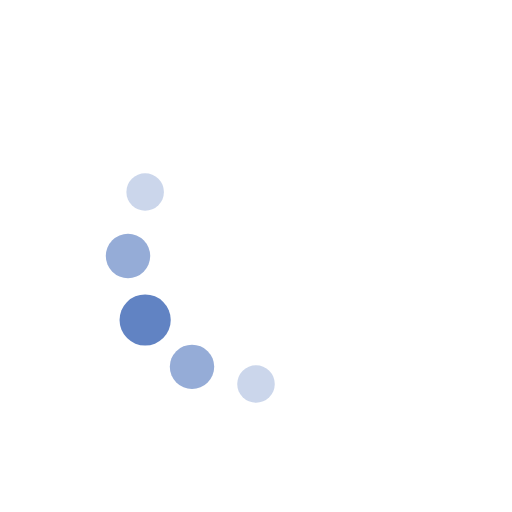
t = 0.00 s
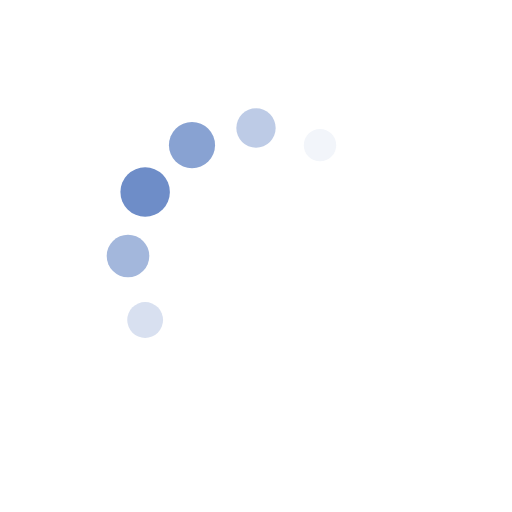
t = 0.19 s
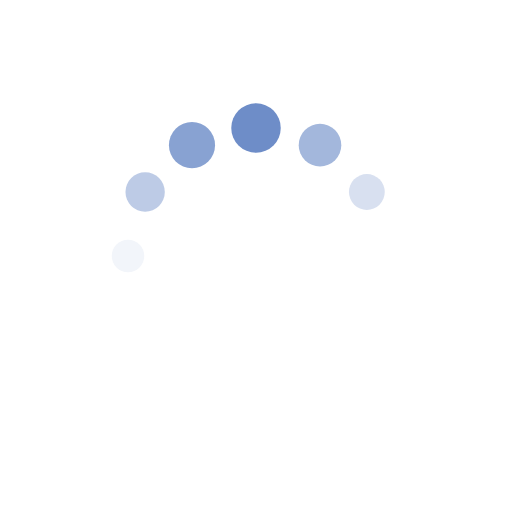
t = 0.31 s
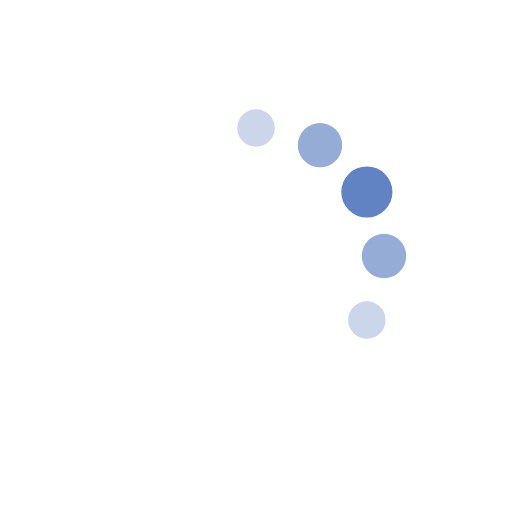
t = 0.50 s
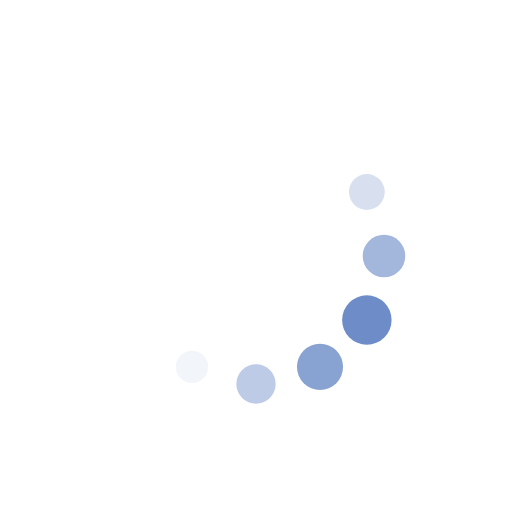
t = 0.69 s
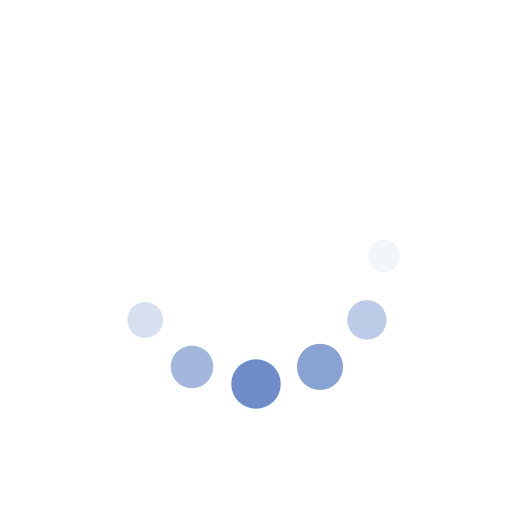
t = 0.81 s

The animated SVG that drew these frames (rendered in a browser with its animation timeline set to each time). Animation: 24 SMIL elements (animate=24); one cycle of 1.00 s, repeats indefinitely.

<svg class="lds-default" width="200px"  height="200px"  xmlns="http://www.w3.org/2000/svg" xmlns:xlink="http://www.w3.org/1999/xlink" viewBox="0 0 100 100" preserveAspectRatio="xMidYMid" style="background: none;"><circle cx="75" cy="50" fill="undefined" r="3">
  <animate attributeName="r" values="3;3;5;3;3" times="0;0.1;0.2;0.3;1" dur="1s" repeatCount="indefinite" begin="-0.917s"></animate>
  <animate attributeName="fill" values="#ffffff;#ffffff;#6183c3;#ffffff;#ffffff" repeatCount="indefinite" times="0;0.1;0.2;0.3;1" dur="1s" begin="-0.917s"></animate>
</circle><circle cx="71.651" cy="62.5" fill="undefined" r="3.136">
  <animate attributeName="r" values="3;3;5;3;3" times="0;0.1;0.2;0.3;1" dur="1s" repeatCount="indefinite" begin="-0.833s"></animate>
  <animate attributeName="fill" values="#ffffff;#ffffff;#6183c3;#ffffff;#ffffff" repeatCount="indefinite" times="0;0.1;0.2;0.3;1" dur="1s" begin="-0.833s"></animate>
</circle><circle cx="62.5" cy="71.651" fill="undefined" r="3.8">
  <animate attributeName="r" values="3;3;5;3;3" times="0;0.1;0.2;0.3;1" dur="1s" repeatCount="indefinite" begin="-0.75s"></animate>
  <animate attributeName="fill" values="#ffffff;#ffffff;#6183c3;#ffffff;#ffffff" repeatCount="indefinite" times="0;0.1;0.2;0.3;1" dur="1s" begin="-0.75s"></animate>
</circle><circle cx="50" cy="75" fill="undefined" r="4.464">
  <animate attributeName="r" values="3;3;5;3;3" times="0;0.1;0.2;0.3;1" dur="1s" repeatCount="indefinite" begin="-0.667s"></animate>
  <animate attributeName="fill" values="#ffffff;#ffffff;#6183c3;#ffffff;#ffffff" repeatCount="indefinite" times="0;0.1;0.2;0.3;1" dur="1s" begin="-0.667s"></animate>
</circle><circle cx="37.5" cy="71.651" fill="undefined" r="4.864">
  <animate attributeName="r" values="3;3;5;3;3" times="0;0.1;0.2;0.3;1" dur="1s" repeatCount="indefinite" begin="-0.583s"></animate>
  <animate attributeName="fill" values="#ffffff;#ffffff;#6183c3;#ffffff;#ffffff" repeatCount="indefinite" times="0;0.1;0.2;0.3;1" dur="1s" begin="-0.583s"></animate>
</circle><circle cx="28.349" cy="62.5" fill="undefined" r="4.2">
  <animate attributeName="r" values="3;3;5;3;3" times="0;0.1;0.2;0.3;1" dur="1s" repeatCount="indefinite" begin="-0.5s"></animate>
  <animate attributeName="fill" values="#ffffff;#ffffff;#6183c3;#ffffff;#ffffff" repeatCount="indefinite" times="0;0.1;0.2;0.3;1" dur="1s" begin="-0.5s"></animate>
</circle><circle cx="25" cy="50" fill="undefined" r="3.536">
  <animate attributeName="r" values="3;3;5;3;3" times="0;0.1;0.2;0.3;1" dur="1s" repeatCount="indefinite" begin="-0.417s"></animate>
  <animate attributeName="fill" values="#ffffff;#ffffff;#6183c3;#ffffff;#ffffff" repeatCount="indefinite" times="0;0.1;0.2;0.3;1" dur="1s" begin="-0.417s"></animate>
</circle><circle cx="28.349" cy="37.5" fill="undefined" r="3">
  <animate attributeName="r" values="3;3;5;3;3" times="0;0.1;0.2;0.3;1" dur="1s" repeatCount="indefinite" begin="-0.333s"></animate>
  <animate attributeName="fill" values="#ffffff;#ffffff;#6183c3;#ffffff;#ffffff" repeatCount="indefinite" times="0;0.1;0.2;0.3;1" dur="1s" begin="-0.333s"></animate>
</circle><circle cx="37.5" cy="28.349" fill="undefined" r="3">
  <animate attributeName="r" values="3;3;5;3;3" times="0;0.1;0.2;0.3;1" dur="1s" repeatCount="indefinite" begin="-0.25s"></animate>
  <animate attributeName="fill" values="#ffffff;#ffffff;#6183c3;#ffffff;#ffffff" repeatCount="indefinite" times="0;0.1;0.2;0.3;1" dur="1s" begin="-0.25s"></animate>
</circle><circle cx="50" cy="25" fill="undefined" r="3">
  <animate attributeName="r" values="3;3;5;3;3" times="0;0.1;0.2;0.3;1" dur="1s" repeatCount="indefinite" begin="-0.167s"></animate>
  <animate attributeName="fill" values="#ffffff;#ffffff;#6183c3;#ffffff;#ffffff" repeatCount="indefinite" times="0;0.1;0.2;0.3;1" dur="1s" begin="-0.167s"></animate>
</circle><circle cx="62.5" cy="28.349" fill="undefined" r="3">
  <animate attributeName="r" values="3;3;5;3;3" times="0;0.1;0.2;0.3;1" dur="1s" repeatCount="indefinite" begin="-0.083s"></animate>
  <animate attributeName="fill" values="#ffffff;#ffffff;#6183c3;#ffffff;#ffffff" repeatCount="indefinite" times="0;0.1;0.2;0.3;1" dur="1s" begin="-0.083s"></animate>
</circle><circle cx="71.651" cy="37.5" fill="undefined" r="3">
  <animate attributeName="r" values="3;3;5;3;3" times="0;0.1;0.2;0.3;1" dur="1s" repeatCount="indefinite" begin="0s"></animate>
  <animate attributeName="fill" values="#ffffff;#ffffff;#6183c3;#ffffff;#ffffff" repeatCount="indefinite" times="0;0.1;0.2;0.3;1" dur="1s" begin="0s"></animate>
</circle></svg>
